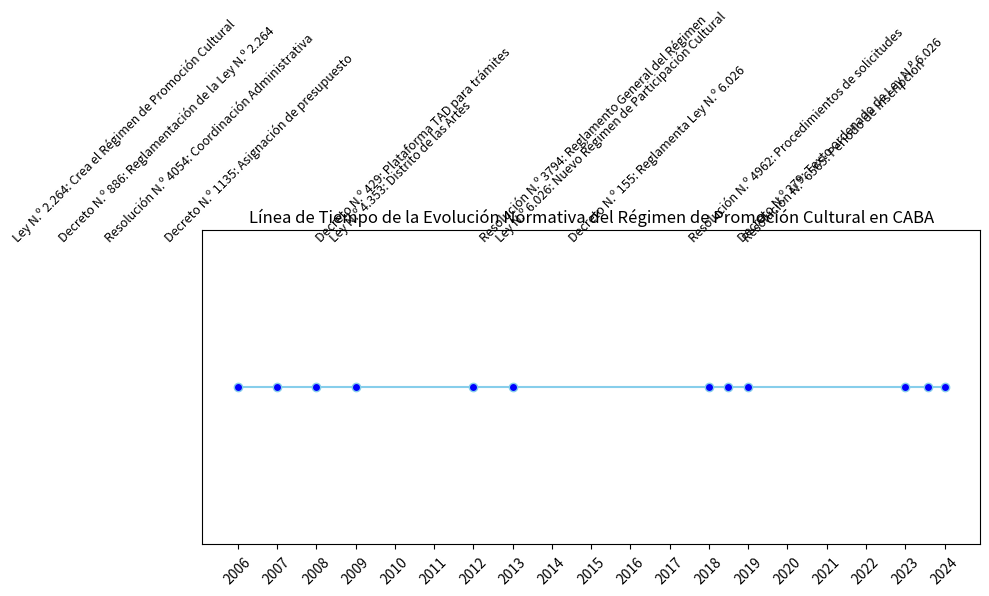

Write the Python code that produced this figure.
import matplotlib.pyplot as plt
import matplotlib.dates as mdates
import datetime

# Fechas y eventos en la línea de tiempo
dates = [
    "2006-01-01", "2007-01-01", "2008-01-01", "2009-01-01", 
    "2012-01-01", "2013-01-01", "2018-01-01", "2018-07-01", 
    "2019-01-01", "2023-01-01", "2023-08-01", "2024-01-01"
]
events = [
    "Ley N.º 2.264: Crea el Régimen de Promoción Cultural",
    "Decreto N.º 886: Reglamentación de la Ley N.º 2.264",
    "Resolución N.º 4054: Coordinación Administrativa",
    "Decreto N.º 1135: Asignación de presupuesto",
    "Ley N.º 4.353: Distrito de las Artes",
    "Decreto N.º 429: Plataforma TAD para trámites",
    "Resolución N.º 3794: Reglamento General del Régimen",
    "Ley N.º 6.026: Nuevo Régimen de Participación Cultural",
    "Decreto N.º 155: Reglamenta Ley N.º 6.026",
    "Resolución N.º 4962: Procedimientos de solicitudes",
    "Resolución N.º 6565: Periodo de inscripción",
    "Decreto N.º 279: Texto ordenado de Ley N.º 6.026"
]

# Convertir fechas a formato datetime
dates = [datetime.datetime.strptime(date, "%Y-%m-%d") for date in dates]

# Crear la gráfica
fig, ax = plt.subplots(figsize=(10, 6))
ax.plot(dates, [1]*len(dates), "bo-", color="skyblue", markerfacecolor="blue")

# Configuración del eje x y formato de fechas
ax.xaxis.set_major_locator(mdates.YearLocator())
ax.xaxis.set_major_formatter(mdates.DateFormatter("%Y"))
plt.xticks(rotation=45)

# Eliminar el eje y para un aspecto más limpio
ax.get_yaxis().set_visible(False)

# Añadir los eventos a la gráfica
for i, (date, event) in enumerate(zip(dates, events)):
    ax.text(date, 1.05, event, rotation=45, verticalalignment="bottom", horizontalalignment="right", fontsize=9)

# Título y ajuste de la disposición
plt.title("Línea de Tiempo de la Evolución Normativa del Régimen de Promoción Cultural en CABA")
plt.tight_layout()

# Guardar la imagen como archivo PNG
plt.savefig("evolucion_normativa_rpc_timeline.png")

# Mostrar la gráfica
plt.show()
